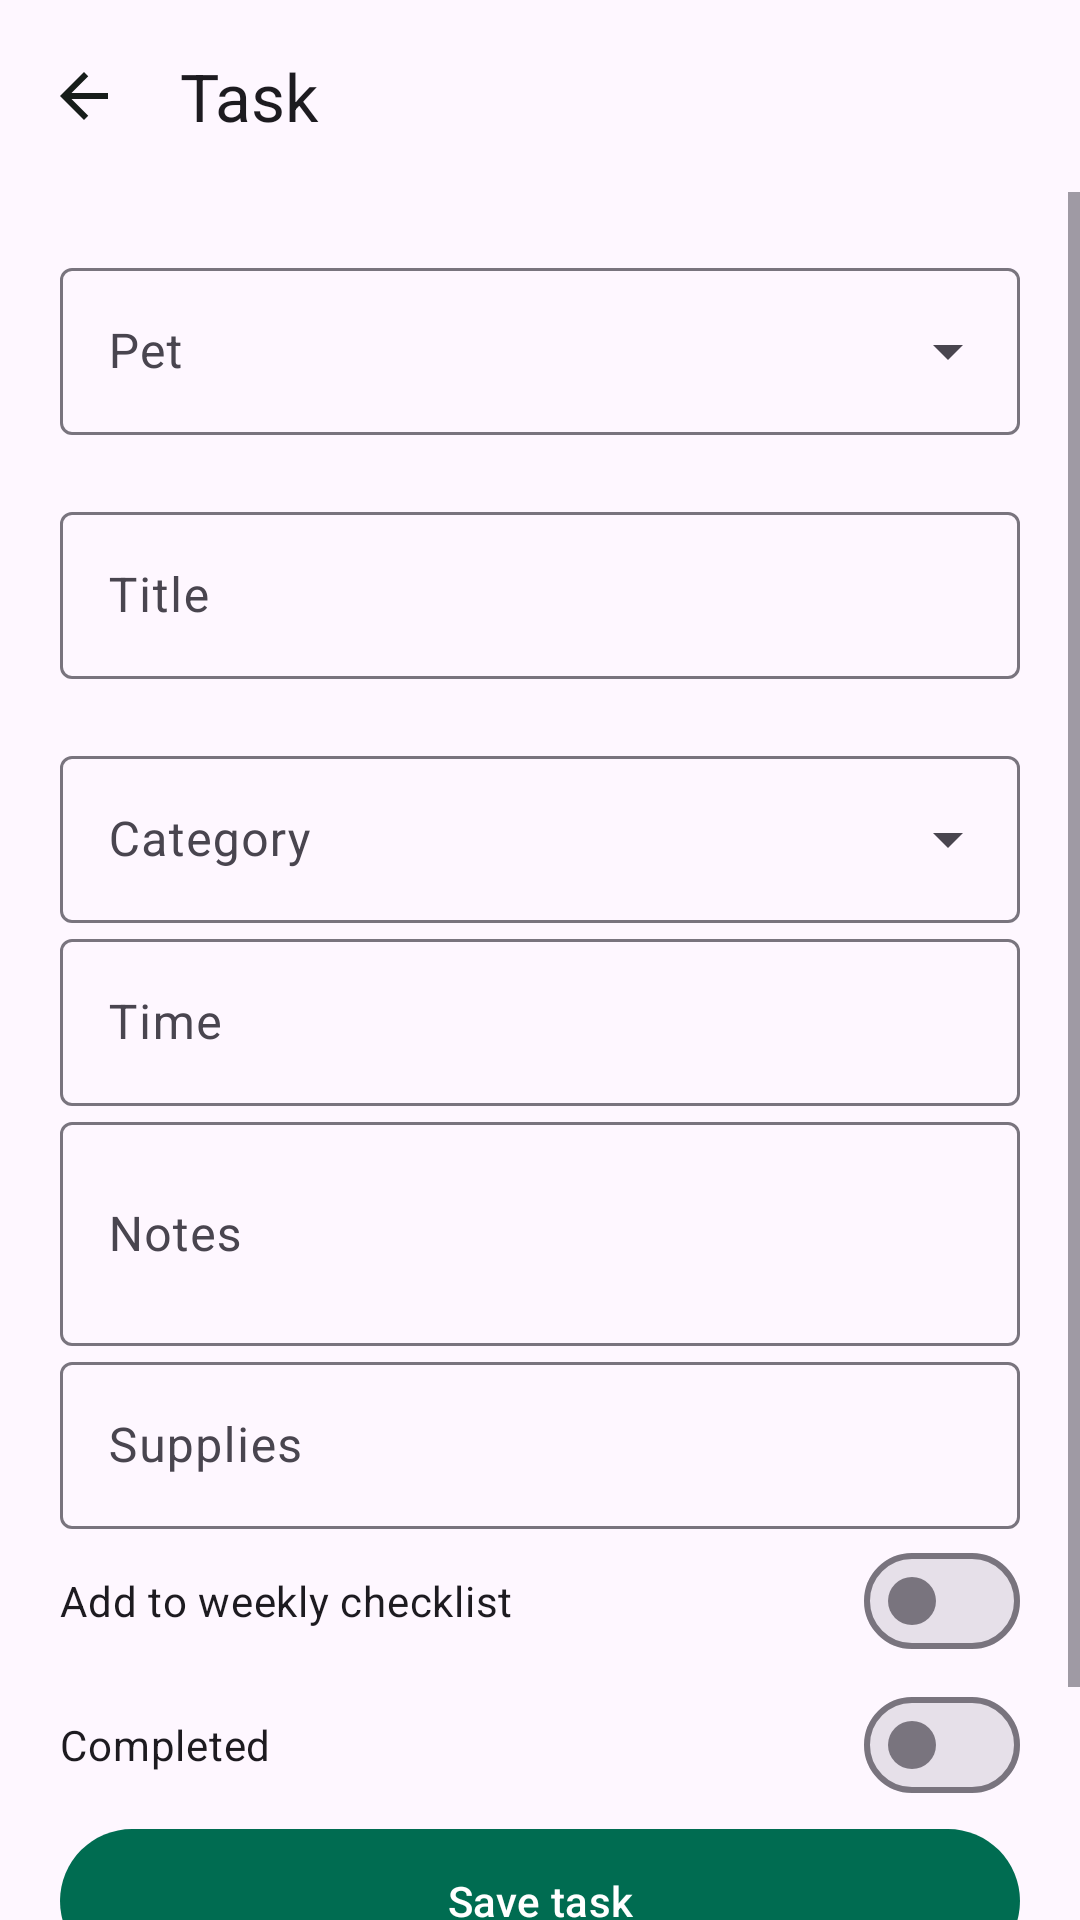

This screen was rendered from an Android layout file. Write that file and the resources it references.
<!-- AndroidManifest.xml: application theme Theme.PawCare -->
<!-- res/layout/activity_task_edit.xml -->
<?xml version="1.0" encoding="utf-8"?>
<LinearLayout xmlns:android="http://schemas.android.com/apk/res/android"
    xmlns:app="http://schemas.android.com/apk/res-auto"
    android:layout_width="match_parent"
    android:layout_height="match_parent"
    android:orientation="vertical">

    <com.google.android.material.appbar.MaterialToolbar
        android:id="@+id/toolbar"
        android:layout_width="match_parent"
        android:layout_height="wrap_content"
        app:navigationIcon="@drawable/ic_back"
        app:title="Task" />

    <ScrollView android:layout_width="match_parent" android:layout_height="match_parent">
        <LinearLayout android:layout_width="match_parent" android:layout_height="wrap_content" android:orientation="vertical" android:padding="20dp">
            <com.google.android.material.textfield.TextInputLayout android:id="@+id/layoutPet" android:layout_width="match_parent" android:layout_height="wrap_content" android:hint="Pet" app:errorEnabled="true" style="@style/Widget.Material3.TextInputLayout.OutlinedBox.ExposedDropdownMenu">
                <AutoCompleteTextView android:id="@+id/inputPet" android:layout_width="match_parent" android:layout_height="wrap_content" android:inputType="none" />
            </com.google.android.material.textfield.TextInputLayout>
            <com.google.android.material.textfield.TextInputLayout android:id="@+id/layoutTitle" android:layout_width="match_parent" android:layout_height="wrap_content" android:hint="Title" app:errorEnabled="true">
                <com.google.android.material.textfield.TextInputEditText android:id="@+id/inputTitle" android:layout_width="match_parent" android:layout_height="wrap_content" />
            </com.google.android.material.textfield.TextInputLayout>
            <com.google.android.material.textfield.TextInputLayout android:layout_width="match_parent" android:layout_height="wrap_content" android:hint="Category" style="@style/Widget.Material3.TextInputLayout.OutlinedBox.ExposedDropdownMenu">
                <AutoCompleteTextView android:id="@+id/inputCategory" android:layout_width="match_parent" android:layout_height="wrap_content" android:inputType="none" />
            </com.google.android.material.textfield.TextInputLayout>
            <com.google.android.material.textfield.TextInputLayout android:layout_width="match_parent" android:layout_height="wrap_content" android:hint="Time">
                <com.google.android.material.textfield.TextInputEditText android:id="@+id/inputTime" android:layout_width="match_parent" android:layout_height="wrap_content" android:focusable="false" />
            </com.google.android.material.textfield.TextInputLayout>
            <com.google.android.material.textfield.TextInputLayout android:layout_width="match_parent" android:layout_height="wrap_content" android:hint="Notes">
                <com.google.android.material.textfield.TextInputEditText android:id="@+id/inputNotes" android:layout_width="match_parent" android:layout_height="wrap_content" android:minLines="2" />
            </com.google.android.material.textfield.TextInputLayout>
            <com.google.android.material.textfield.TextInputLayout android:layout_width="match_parent" android:layout_height="wrap_content" android:hint="Supplies">
                <com.google.android.material.textfield.TextInputEditText android:id="@+id/inputSupplies" android:layout_width="match_parent" android:layout_height="wrap_content" />
            </com.google.android.material.textfield.TextInputLayout>
            <com.google.android.material.materialswitch.MaterialSwitch android:id="@+id/switchWeekly" android:layout_width="match_parent" android:layout_height="wrap_content" android:text="Add to weekly checklist" />
            <com.google.android.material.materialswitch.MaterialSwitch android:id="@+id/switchDone" android:layout_width="match_parent" android:layout_height="wrap_content" android:text="Completed" />
            <com.google.android.material.button.MaterialButton android:id="@+id/btnSave" android:layout_width="match_parent" android:layout_height="56dp" android:text="Save task" />
            <com.google.android.material.button.MaterialButton android:id="@+id/btnDelete" style="@style/Widget.Material3.Button.OutlinedButton" android:layout_width="match_parent" android:layout_height="wrap_content" android:text="Delete task" />
        </LinearLayout>
    </ScrollView>
</LinearLayout>
<!-- resources referenced by this layout -->
<resources>
  <!-- drawable ic_back (drawable) -->
  <?xml version="1.0" encoding="utf-8"?>
  <vector xmlns:android="http://schemas.android.com/apk/res/android" android:width="24dp" android:height="24dp" android:viewportWidth="24" android:viewportHeight="24" android:autoMirrored="true">
      <path android:fillColor="#FF171D1A" android:pathData="M20,11H7.83l5.59,-5.59L12,4l-8,8 8,8 1.41,-1.41L7.83,13H20v-2z"/>
  </vector>
  <style name="Theme.PawCare" parent="Theme.Material3.Light.NoActionBar">
          <item name="colorPrimary">@color/md_theme_primary</item>
          <item name="colorOnPrimary">@color/md_theme_onPrimary</item>
          <item name="colorPrimaryContainer">@color/md_theme_primaryContainer</item>
          <item name="colorOnPrimaryContainer">@color/md_theme_onPrimaryContainer</item>
          <item name="colorSecondary">@color/md_theme_secondary</item>
          <item name="colorOnSecondary">@color/md_theme_onSecondary</item>
          <item name="colorSecondaryContainer">@color/md_theme_secondaryContainer</item>
          <item name="colorOnSecondaryContainer">@color/md_theme_onSecondaryContainer</item>
          <item name="android:statusBarColor">@color/md_theme_primary</item>
          <item name="android:navigationBarColor">@color/md_theme_surface</item>
      </style>
  <color name="md_theme_primary">#006C51</color>
  <color name="md_theme_onPrimary">#FFFFFF</color>
  <color name="md_theme_primaryContainer">#83F8D0</color>
  <color name="md_theme_onPrimaryContainer">#002117</color>
  <color name="md_theme_secondary">#8B4F24</color>
  <color name="md_theme_onSecondary">#FFFFFF</color>
  <color name="md_theme_secondaryContainer">#FFDCC6</color>
  <color name="md_theme_onSecondaryContainer">#311300</color>
  <color name="md_theme_surface">#F5FBF6</color>
</resources>
